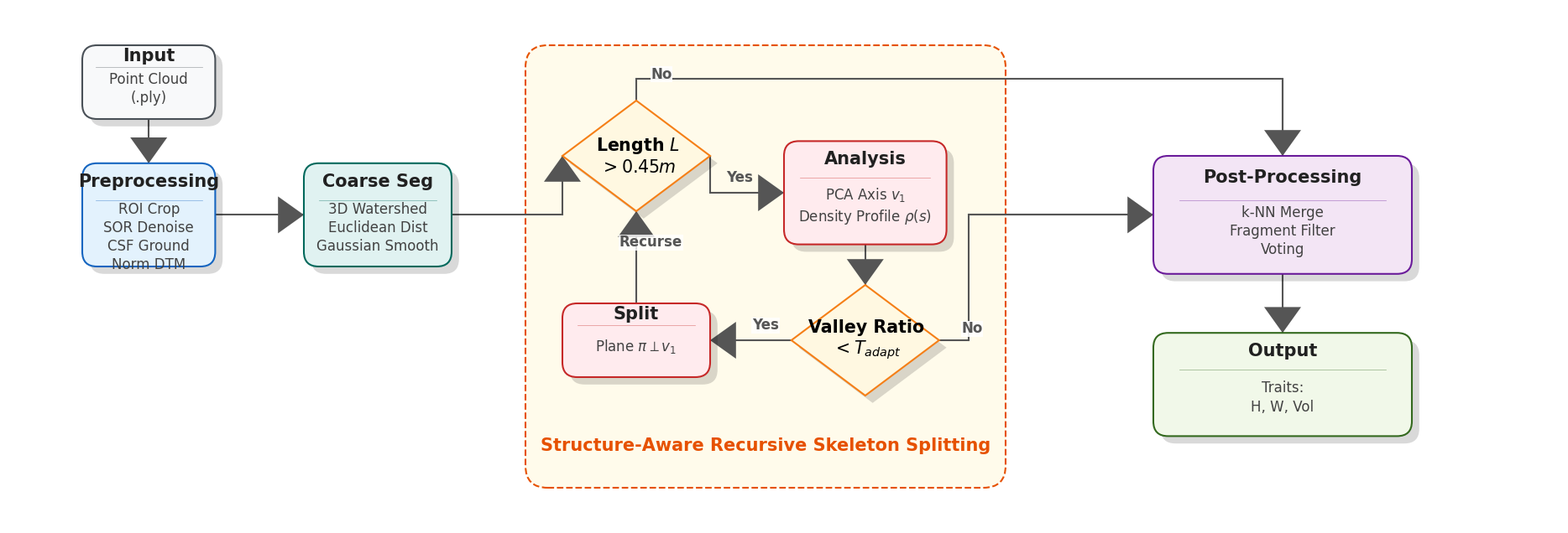

Reproduce this figure in Python.

import matplotlib.pyplot as plt
import matplotlib.patches as patches
from matplotlib.path import Path
import matplotlib.lines as mlines
import matplotlib.patheffects as path_effects

# ==========================================
# Journal-Grade Configuration
# ==========================================
# Font: Arial or similar sans-serif is standard for IEEE/Elsevier
plt.rcParams['font.family'] = 'sans-serif'
plt.rcParams['font.sans-serif'] = ['Arial', 'DejaVu Sans', 'Liberation Sans']
plt.rcParams['mathtext.fontset'] = 'custom'
plt.rcParams['mathtext.rm'] = 'Arial'
plt.rcParams['mathtext.it'] = 'Arial:italic'
plt.rcParams['mathtext.bf'] = 'Arial:bold'

STYLE = {
    'linewidth': 1.5,
    'arrow_head_width': 3,
    'arrow_head_length': 4,
    'corner_radius': 2,
    'shadow_offset': (1.0, -1.0),
    'colors': {
        'input':   ('#F8F9FA', '#495057'), # Light Gray / Dark Gray
        'preproc': ('#E3F2FD', '#1565C0'), # Blue 50 / Blue 800
        'coarse':  ('#E0F2F1', '#00695C'), # Teal 50 / Teal 800
        'refine':  ('#FFF3E0', '#E65100'), # Orange 50 / Orange 900
        'decision':('#FFF8E1', '#F57F17'), # Amber 50 / Amber 900
        'ops':     ('#FFEBEE', '#C62828'), # Red 50 / Red 800
        'post':    ('#F3E5F5', '#6A1B9A'), # Purple 50 / Purple 800
        'output':  ('#F1F8E9', '#33691E'), # Light Green / Dark Green
        'text':    '#212121',
        'subtext': '#424242'
    }
}

def draw_process_node(ax, x, y, w, h, title, details=None, style_key='preproc', zorder=20):
    """Draw a standard process node with title and optional details."""
    fill, stroke = STYLE['colors'][style_key]
    
    # 1. Shadow
    shadow = patches.FancyBboxPatch(
        (x + STYLE['shadow_offset'][0], y + STYLE['shadow_offset'][1]), w, h,
        boxstyle=f"round,pad=0,rounding_size={STYLE['corner_radius']}",
        ec="none", fc="black", alpha=0.15, zorder=zorder-5
    )
    ax.add_patch(shadow)

    # 2. Box
    box = patches.FancyBboxPatch(
        (x, y), w, h,
        boxstyle=f"round,pad=0,rounding_size={STYLE['corner_radius']}",
        linewidth=STYLE['linewidth'], edgecolor=stroke, facecolor=fill, zorder=zorder
    )
    ax.add_patch(box)

    # 3. Text
    cx, cy = x + w/2, y + h/2
    
    if details:
        # Title at top
        ax.text(cx, y + h - h*0.25 + 1, title, ha='center', va='center', 
                fontsize=15, fontweight='bold', color=STYLE['colors']['text'], zorder=zorder+1)
        # Separator
        ax.plot([x+w*0.1, x+w*0.9], [cy+2, cy+2], color=stroke, lw=0.5, alpha=0.5, zorder=zorder+1)
        # Details
        ax.text(cx, y + h*0.28 + 1.3, details, ha='center', va='center', 
                fontsize=12, color=STYLE['colors']['subtext'], linespacing=1.3, zorder=zorder+1)
    else:
        # Centered Title
        ax.text(cx, cy, title, ha='center', va='center', 
                fontsize=10, fontweight='bold', color=STYLE['colors']['text'], zorder=zorder+1)
        
    return {
        'N': (cx, y+h), 'S': (cx, y), 'E': (x+w, cy), 'W': (x, cy),
        'NE': (x+w, y+h), 'NW': (x, y+h), 'SE': (x+w, y), 'SW': (x, y)
    }

def draw_decision_node(ax, cx, cy, w, h, text, style_key='decision', zorder=20):
    """Draw a diamond decision node."""
    fill, stroke = STYLE['colors'][style_key]
    
    # Vertices
    verts = [
        (cx, cy + h/2), (cx + w/2, cy), (cx, cy - h/2), (cx - w/2, cy), (cx, cy + h/2)
    ]
    
    # Shadow
    s_verts = [(vx+STYLE['shadow_offset'][0], vy+STYLE['shadow_offset'][1]) for vx, vy in verts]
    shadow_path = Path(s_verts, [Path.MOVETO, Path.LINETO, Path.LINETO, Path.LINETO, Path.CLOSEPOLY])
    shadow = patches.PathPatch(shadow_path, fc='black', ec='none', alpha=0.15, zorder=zorder-5)
    ax.add_patch(shadow)
    
    # Shape
    path = Path(verts, [Path.MOVETO, Path.LINETO, Path.LINETO, Path.LINETO, Path.CLOSEPOLY])
    patch = patches.PathPatch(path, fc=fill, ec=stroke, lw=STYLE['linewidth'], zorder=zorder)
    ax.add_patch(patch)
    
    # Text
    ax.text(cx + 0.2, cy, text, ha='center', va='center', fontsize=14.8, fontweight='bold', zorder=zorder+1)
    
    return {
        'N': (cx, cy+h/2), 'S': (cx, cy-h/2), 'E': (cx+w/2, cy), 'W': (cx-w/2, cy)
    }

def draw_connector(ax, p1, p2, type='straight', text=None, text_pos='mid', color='#555555', zorder=10):
    """
    Draw logical connectors. 
    types: 'straight', 'elbow_h' (horiz first), 'elbow_v' (vert first)
    """
    path_codes = [Path.MOVETO]
    path_verts = [p1]
    
    if type == 'straight':
        path_verts.append(p2)
        path_codes.append(Path.LINETO)
    elif type == 'elbow_h': # Horizontal then Vertical
        mid = (p2[0], p1[1])
        path_verts.extend([mid, p2])
        path_codes.extend([Path.LINETO, Path.LINETO])
    elif type == 'elbow_v': # Vertical then Horizontal
        mid = (p1[0], p2[1])
        path_verts.extend([mid, p2])
        path_codes.extend([Path.LINETO, Path.LINETO])
        
    # Draw Line
    path = Path(path_verts, path_codes)
    patch = patches.PathPatch(path, facecolor='none', edgecolor=color, lw=1.5, zorder=zorder)
    ax.add_patch(patch)
    
    # Draw Arrowhead manually for precision
    end = path_verts[-1]
    start_last = path_verts[-2]
    import numpy as np
    dx = end[0] - start_last[0]
    dy = end[1] - start_last[1]
    length = np.sqrt(dx*dx + dy*dy)
    if length > 0.001:
        dx /= length
        dy /= length
        
        # Arrow shape size
        aw = 2.5
        al = 3.5
        
        # Tip is at 'end'
        # Base center is at end - al*(dx,dy)
        base = (end[0] - al*dx, end[1] - al*dy)
        left = (base[0] - aw*(-dy), base[1] - aw*(dx))
        right = (base[0] + aw*(-dy), base[1] + aw*(dx))
        
        arrow_verts = [end, left, right, end]
        arrow_codes = [Path.MOVETO, Path.LINETO, Path.LINETO, Path.CLOSEPOLY]
        arrow_patch = patches.PathPatch(Path(arrow_verts, arrow_codes), fc=color, ec='none', zorder=zorder)
        ax.add_patch(arrow_patch)
        
    # Label
    if text:
        if text_pos == 'mid':
            if len(path_verts) == 3:
                tx, ty = (p2[0]-5 if p2[0]>p1[0] else p2[0]+5, p1[1]+2)
            else:
                tx, ty = (p1[0]+p2[0])/2, (p1[1]+p2[1])/2 + 2
        
        t = ax.text(tx + 2, ty, text, ha='center', va='center', fontsize=12, color=color, fontweight='bold', zorder=zorder+5)
        t.set_bbox(dict(facecolor='white', alpha=0.8, edgecolor='none', pad=0.5))

def main():
    # A4 Landscape ratio-ish: 29.7cm x 21cm ~ 12x8.5 inches
    fig, ax = plt.subplots(figsize=(24, 8), dpi=300)

    # Coordinate system: 0-210 (Width), 0-70 (Height)
    ax.set_xlim(0, 210)
    ax.set_ylim(0, 70)
    ax.set_aspect('equal')
    ax.axis('off')
    
    # -------------------------------------------------------------
    # 1. PREPROCESSING (Left Column)
    # -------------------------------------------------------------
    x_col1 = 10
    
    # Input
    n_input = draw_process_node(ax, x_col1, 55, 18, 10, "Input", "Point Cloud\n(.ply)", 'input')
    
    # Preproc
    n_pre = draw_process_node(ax, x_col1, 35, 18, 14, "Preprocessing", "\nROI Crop\nSOR Denoise\nCSF Ground\nNorm DTM", 'preproc')
    
    # Arrow Input -> Pre
    draw_connector(ax, n_input['S'], n_pre['N'], 'straight')
    
    # -------------------------------------------------------------
    # 2. COARSE SEGMENTATION
    # -------------------------------------------------------------
    x_col2 = 40
    
    n_ws = draw_process_node(ax, x_col2, 35, 20, 14, "Coarse Seg", "3D Watershed\nEuclidean Dist\nGaussian Smooth", 'coarse')
    
    # Arrow Pre -> WS
    draw_connector(ax, n_pre['E'], n_ws['W'], 'straight')
    
    # -------------------------------------------------------------
    # 3. RECURSIVE REFINEMENT MODULE (Center Stage)
    # -------------------------------------------------------------
    # Background Group
    mod_x, mod_y = 70, 5
    mod_w, mod_h = 65, 60
    
    # Group Frame
    frame = patches.FancyBboxPatch(
        (mod_x, mod_y), mod_w, mod_h, boxstyle="round,pad=0,rounding_size=3",
        linewidth=1.5, edgecolor='#E65100', facecolor='#FFFBEB', linestyle='--', zorder=5
    )
    ax.add_patch(frame)
    ax.text(mod_x + mod_w/2, mod_y + mod_h - 55, "Structure-Aware Recursive Skeleton Splitting", 
            ha='center', fontsize=15, fontweight='bold', color='#E65100', zorder=10)
    
    # 3.1 Candidate Check (Diamond)
    # Entry point
    cx_d1, cy_d1 = mod_x + 15, 50 
    n_dec1 = draw_decision_node(ax, cx_d1, cy_d1, 20, 15, "Length $L$\n$> 0.45m$", 'decision')
    
    # Arrow WS -> Dec1 (Enter Module)
    draw_connector(ax, n_ws['E'], n_dec1['W'], 'elbow_h')
    
    # 3.2 Skeleton Analysis (Box)
    # Below Dec1/Right
    n_skel = draw_process_node(ax, mod_x + 35, 38, 22, 14, "Analysis", "PCA Axis $v_1$\nDensity Profile $\\rho(s)$", 'ops')
    
    # Arrow Dec1 (Yes) -> Skel
    # Changed to elbow_v to avoid overlapping with Analysis box left edge
    draw_connector(ax, n_dec1['E'], n_skel['W'], 'elbow_v')
    # Manual text placement
    ax.text((n_dec1['E'][0] + n_skel['W'][0])/2 - 1, n_skel['W'][1] + 1.5, "Yes", 
            fontsize=12, fontweight='bold', color='#555555', ha='center', zorder=21)
    
    # 3.3 Adaptive Threshold (Diamond)
    # Below Skel
    cx_d2, cy_d2 = mod_x + 46, 25 
    n_dec2 = draw_decision_node(ax, cx_d2, cy_d2, 20, 15, "Valley Ratio\n$< T_{adapt}$", 'decision')
    
    # Arrow Skel -> Dec2
    draw_connector(ax, n_skel['S'], n_dec2['N'], 'straight')
    
    # 3.4 Cut & Recurse (Process)
    # Left of Dec2
    n_cut = draw_process_node(ax, mod_x + 5, 20, 20, 10, "Split", "Plane $\pi \perp v_1$", 'ops')
    
    # Arrow Dec2 (Yes) -> Cut
    draw_connector(ax, n_dec2['W'], n_cut['E'], 'straight', text="Yes")
    
    # Loop Back: Cut -> Candidate (Dec1)
    # Cut Up -> Dec1 Bottom
    draw_connector(ax, n_cut['N'], n_dec1['S'], 'straight', text="Recurse")
    
    # -------------------------------------------------------------
    # 4. OUT (Post Proc)
    # -------------------------------------------------------------
    x_col4 = 155
    
    # Increased size for text safety
    n_post = draw_process_node(ax, x_col4, 34, 35, 16, "Post-Processing", "k-NN Merge\nFragment Filter\nVoting", 'post')
    
    # Routing Exits from Module
    # 1. From Dec1 (No) -> Post
    # Dec1 Top -> Up -> Right -> Post Top
    p_dec1_no_1 = (n_dec1['N'][0], n_dec1['N'][1] + 3)
    p_dec1_no_2 = (n_post['N'][0], p_dec1_no_1[1]) # Above Post
    
    # Draw polyline for NO
    pts_no1 = [n_dec1['N'], p_dec1_no_1, p_dec1_no_2, n_post['N']]
    path_no1 = Path(pts_no1, [Path.MOVETO, Path.LINETO, Path.LINETO, Path.LINETO])
    ax.add_patch(patches.PathPatch(path_no1, fc='none', ec='#555555', lw=1.5, zorder=5))
    # Arrow at end
    draw_connector(ax, p_dec1_no_2, n_post['N'], 'straight') # Tip
    
    t1 = ax.text(n_dec1['N'][0]+2, n_dec1['N'][1]+3, "No", fontsize=12, fontweight='bold', color='#555555', zorder=21)
    t1.set_bbox(dict(fc='white', alpha=0.9, pad=0.3, ec='none'))

    # 2. From Dec2 (No) -> Post
    # Dec2 E -> Right -> Post W (Left side)
    
    pts_no2_new = [
        n_dec2['E'],
        (130, n_dec2['E'][1]),
        (130, n_post['W'][1]),
        n_post['W']
    ]
    path_no2_new = Path(pts_no2_new, [Path.MOVETO, Path.LINETO, Path.LINETO, Path.LINETO])
    ax.add_patch(patches.PathPatch(path_no2_new, fc='none', ec='#555555', lw=1.5, zorder=5))
    # Arrow tip
    draw_connector(ax, (130, n_post['W'][1]), n_post['W'], 'straight')
    
    t2 = ax.text(n_dec2['E'][0]+3, n_dec2['E'][1]+1, "No", fontsize=12, fontweight='bold', color='#555555', zorder=21)
    t2.set_bbox(dict(fc='white', alpha=0.9, pad=0.3, ec='none'))
    
    # 4. Final Output
    # Renamed to "Output", increased size
    n_out = draw_process_node(ax, x_col4, 12, 35, 14, "Output", "Traits:\nH, W, Vol", 'output')

    # Post to Out
    # Post S -> Out N
    draw_connector(ax, n_post['S'], n_out['N'], 'straight')

    # plt.tight_layout() # Removed to prevent aggressive clipping
    # Increase pad_inches to ensure nothing is cut off
    plt.savefig('paper_figure_1_flowchart_v5_journal.png', bbox_inches='tight', pad_inches=0.2)

if __name__ == "__main__":
    main()
